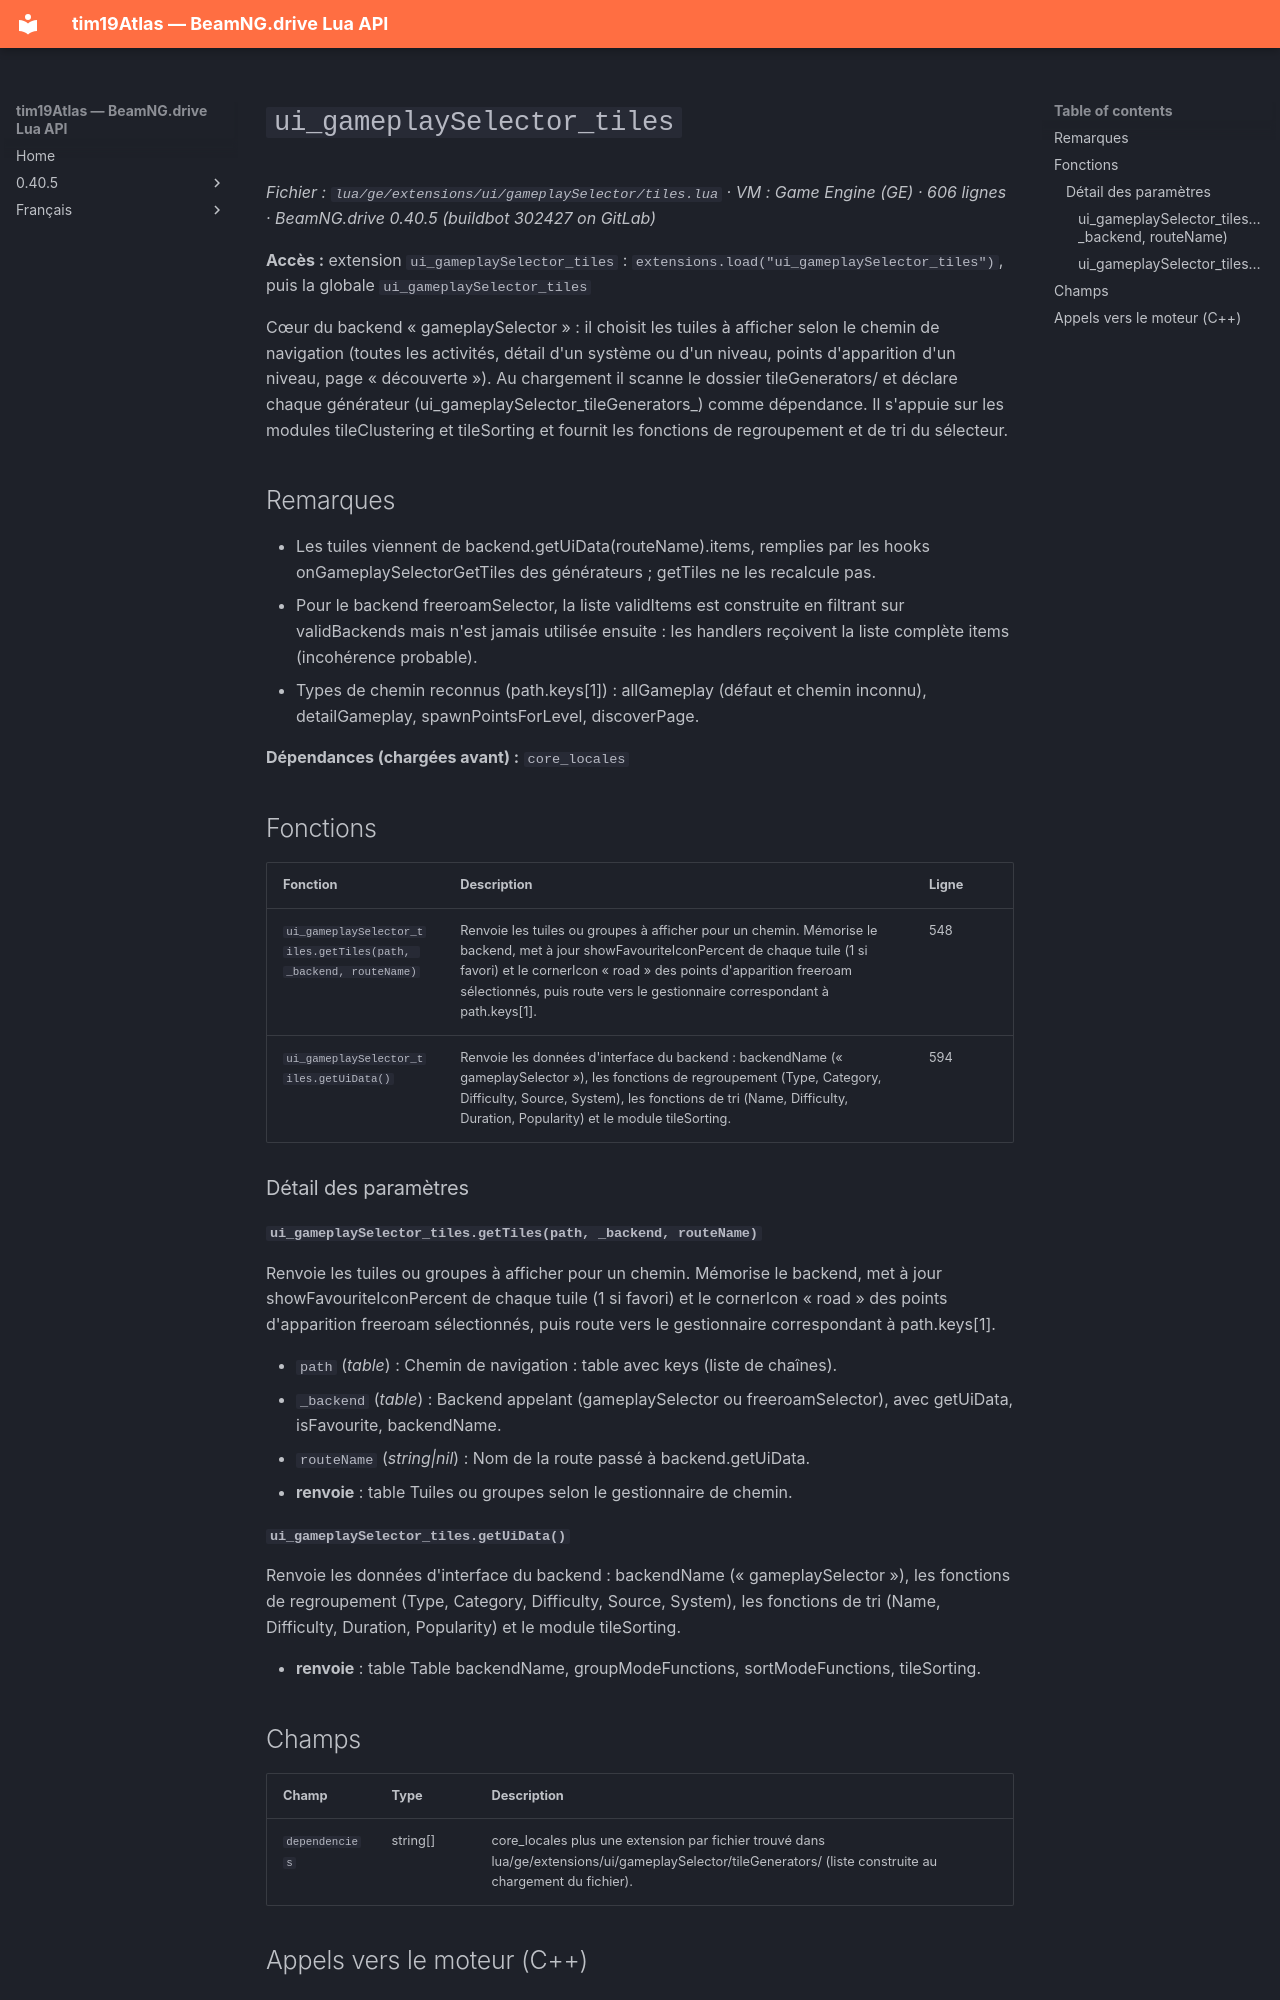

repository: Tim0219800/beamng-lua-atlas · page: fr/0.40.5/ge/extensions/ui/gameplaySelector/tiles.html · generator: mkdocs

# `ui_gameplaySelector_tiles`

*Fichier : `lua/ge/extensions/ui/gameplaySelector/tiles.lua` · VM : Game Engine (GE) · 606 lignes · BeamNG.drive 0.40.5 (buildbot 302427 on GitLab)*

**Accès :** extension `ui_gameplaySelector_tiles` : `extensions.load("ui_gameplaySelector_tiles")`, puis la globale `ui_gameplaySelector_tiles`

Cœur du backend « gameplaySelector » : il choisit les tuiles à afficher selon le chemin de navigation (toutes les activités, détail d'un système ou d'un niveau, points d'apparition d'un niveau, page « découverte »). Au chargement il scanne le dossier tileGenerators/ et déclare chaque générateur (ui_gameplaySelector_tileGenerators_<nom>) comme dépendance. Il s'appuie sur les modules tileClustering et tileSorting et fournit les fonctions de regroupement et de tri du sélecteur.

## Remarques

- Les tuiles viennent de backend.getUiData(routeName).items, remplies par les hooks onGameplaySelectorGetTiles des générateurs ; getTiles ne les recalcule pas.
- Pour le backend freeroamSelector, la liste validItems est construite en filtrant sur validBackends mais n'est jamais utilisée ensuite : les handlers reçoivent la liste complète items (incohérence probable).
- Types de chemin reconnus (path.keys[1]) : allGameplay (défaut et chemin inconnu), detailGameplay, spawnPointsForLevel, discoverPage.

**Dépendances (chargées avant) :** `core_locales`

## Fonctions

| Fonction | Description | Ligne |
|---|---|---|
| `ui_gameplaySelector_tiles.getTiles(path, _backend, routeName)` | Renvoie les tuiles ou groupes à afficher pour un chemin. Mémorise le backend, met à jour showFavouriteIconPercent de chaque tuile (1 si favori) et le cornerIcon « road » des points d'apparition freeroam sélectionnés, puis route vers le gestionnaire correspondant à path.keys[1]. | 548 |
| `ui_gameplaySelector_tiles.getUiData()` | Renvoie les données d'interface du backend : backendName (« gameplaySelector »), les fonctions de regroupement (Type, Category, Difficulty, Source, System), les fonctions de tri (Name, Difficulty, Duration, Popularity) et le module tileSorting. | 594 |

### Détail des paramètres

#### `ui_gameplaySelector_tiles.getTiles(path, _backend, routeName)`

Renvoie les tuiles ou groupes à afficher pour un chemin. Mémorise le backend, met à jour showFavouriteIconPercent de chaque tuile (1 si favori) et le cornerIcon « road » des points d'apparition freeroam sélectionnés, puis route vers le gestionnaire correspondant à path.keys[1].

- `path` (*table*) : Chemin de navigation : table avec keys (liste de chaînes).
- `_backend` (*table*) : Backend appelant (gameplaySelector ou freeroamSelector), avec getUiData, isFavourite, backendName.
- `routeName` (*string|nil*) : Nom de la route passé à backend.getUiData.
- **renvoie** : table Tuiles ou groupes selon le gestionnaire de chemin.

#### `ui_gameplaySelector_tiles.getUiData()`

Renvoie les données d'interface du backend : backendName (« gameplaySelector »), les fonctions de regroupement (Type, Category, Difficulty, Source, System), les fonctions de tri (Name, Difficulty, Duration, Popularity) et le module tileSorting.

- **renvoie** : table Table backendName, groupModeFunctions, sortModeFunctions, tileSorting.
